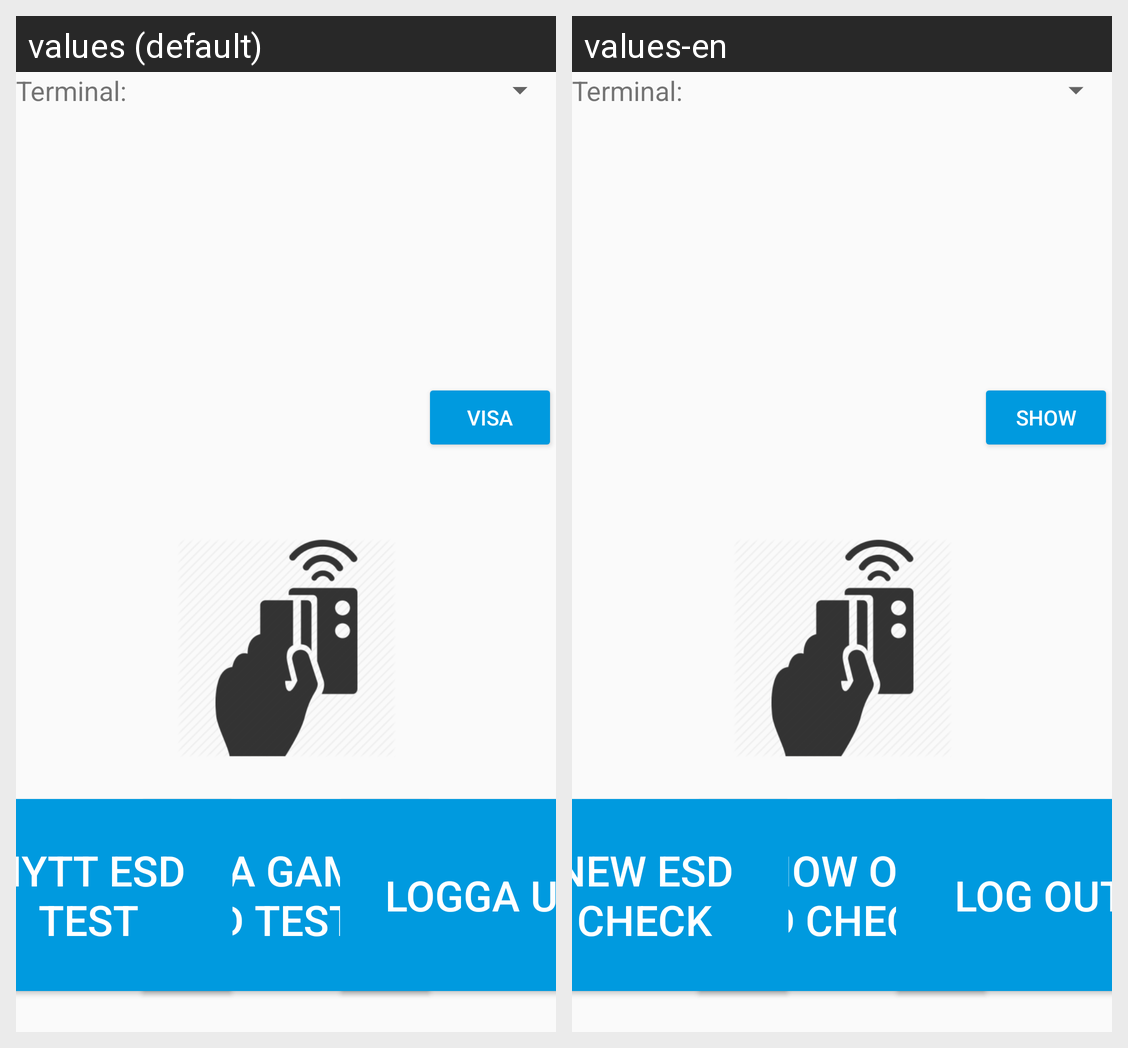

This grid shows one Android layout under two languages. Give, for every string resource on the screen, its name, the default text and each shown locale's text.
Android screen res/layout/activity_main.xml rendered under 2 locales, left to right: values (default), values-en. Device: Nexus 5 (rendered at 1080×1920; each locale shown at half size, 540×960, under a caption strip naming it); theme AppTheme.
Strings drawn on this screen, with the default value and each locale's value (text and hints the layout hard-codes, and strings that could not be matched under every locale, appear in the picture but are not listed):

terminal
  values: Terminal:
  values-en: Terminal:  [not translated; the default value is used]

Show
  values: Visa
  values-en: Show

ShowOldEsdChecks
  values: Visa Gamla Esd Tester
  values-en: Show Old Esd Checks

NewEsdCheck
  values: Nytt Esd Test
  values-en: New Esd Check

LogOut
  values: Logga Ut
  values-en: Log out
